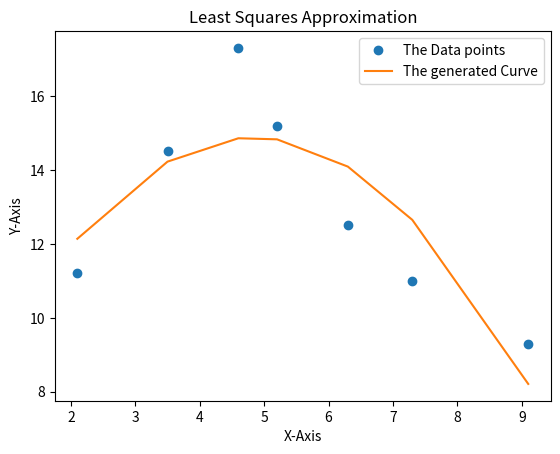

This chart was generated by the following Python code:
import matplotlib.pyplot as plt
import numpy as np

x=[2.1,3.5,4.6,5.2,6.3,7.3,9.1]
y=[11.2,14.5,17.3,15.2,12.5,11.0,9.3]

x2=[]
x3=[]
x4=[]
xiyi=[]
xiyi2=[]
print("{:^20}{:^15s}{:^15s}{:^15s}{:^15s}{:^15s}{:^15s}{:^15s}".\
format("i","x","y","xi^2","xi^3","xi^4","xiyi","xi^2yi"))
for i in range(0,len(x)):
	xt=x[i]**2
	x2.append(xt)
	xt=x[i]**3
	x3.append(xt)
	xt=x[i]**4
	x4.append(xt)
	xt=x[i]*y[i]
	xiyi.append(xt)
for i in range(0,len(x)):
	xt=x2[i]*y[i]
	xiyi2.append(xt)	

for i in range(0,len(x)):
	print("{:^20d}{:^15.5f}{:^15.5f}{:^15.5f}{:^15.5f}{:^15.5f}{:^15.5f}\
{:^15.5f}".format(i,x[i],y[i],x2[i],x3[i],x4[i],xiyi[i],xiyi2[i]))
print("{:<20s}{:^15.5f}{:^15.5f}{:^15.5f}{:^15.5f}{:^15.5f}{:^15.5f}\
{:^15.5f}".format("Total",sum(x),sum(y),sum(x2),sum(x3),sum(x4)\
,sum(xiyi),sum(xiyi2)))
k1=[sum(x4),sum(x3),sum(x2),sum(xiyi2)]
k2=[sum(x3),sum(x2),sum(x),sum(xiyi)]
k3=[sum(x2),sum(x),len(x),sum(y)]

print("the matrix of the series of equations is thus")
for i in k1:
	print("{:10.5f}".format(i),end=" ")
print("\n")

for i in k2:
	print("{:10.5f}".format(i),end=" ")
print("\n")
for i in k3:
	print("{:10.5f}".format(i),end=" ")
print("\n")
def gauss_j(x,y,z):
	nr1=[1,1,1,1]
	nr2=[1,1,1,1]
	nr3=[1,1,1,1]
	nr4=[1,1,1,1]
	r1=[1,1,1,1]
	r2=[1,1,1,1]
	r3=[1,1,1,1]
	for i in range(0,len(x)):
		
		hit=x[0]
		nr2y=y[i]*hit-(x[i]*y[i-i])
		nr2[i]=nr2y
		
		nr3y=z[i]*hit-(x[i]*z[i-i])
		nr3[i]=nr3y
	y=nr2
	
	
	
	for i in range(0,len(x)):
		hit=y[1]
		nr1y=x[i]*hit-(x[i-i+1]*y[i])
		nr1[i]=nr1y
		
		
		
		nr4y=nr3[i]*hit-(nr2[i]*nr3[1])
		z[i]=nr4y
	
	for i in range(0,len(x)):
		hit=z[2]
		nr1y=nr1[i]*hit-(nr1[2]*z[i])
		r1[i]=nr1y
		
		nr2y=nr2[i]*hit-(nr2[2]*z[i])
		r2[i]=nr2y
	
	for i in range(0,len(x)):
		nr1y=r1[i]/r1[0]
		nr1[i]=nr1y
		nr2y=r2[i]/r2[1]
		nr2[i]=nr2y
		nr3y=z[i]/z[2]
		nr3[i]=nr3y
	
		
	
	
	return nr1,nr2,nr3 #returns 3 lists of the reduced echeleon matrix

a=gauss_j(k1,k2,k3)[0][3]
b=gauss_j(k1,k2,k3)[1][3]
c=gauss_j(k1,k2,k3)[2][3]
print("Applying Gauss Jordan Elimination....")
for i in gauss_j(k1,k2,k3)[0]:
	print("{:10.5f}".format(i),end=" ")
print("\n")
for i in gauss_j(k1,k2,k3)[1]:
	print("{:10.5f}".format(i),end=" ")
print("\n")
for i in gauss_j(k1,k2,k3)[2]:
	print("{:10.5f}".format(i),end=" ")
print("\n")

print("thus a={} b={} c={}".format(a,b,c))
def parabola(xi,x,y,z):
	para1=np.arange(0.0,len(xi),1)
	for i in range(0,len(xi)):
		para1[i]=float((x*(xi[i]**2)) +( y*xi[i]) + z)
	return para1


plt.plot(x,y,'o',label="The Data points")
plt.plot(x,parabola(x,a,b,c),'-', label="The generated Curve")
plt.legend(loc="upper right")
plt.title("Least Squares Approximation")
plt.xlabel("X-Axis")
plt.ylabel("Y-Axis")
plt.grid
plt.show()
